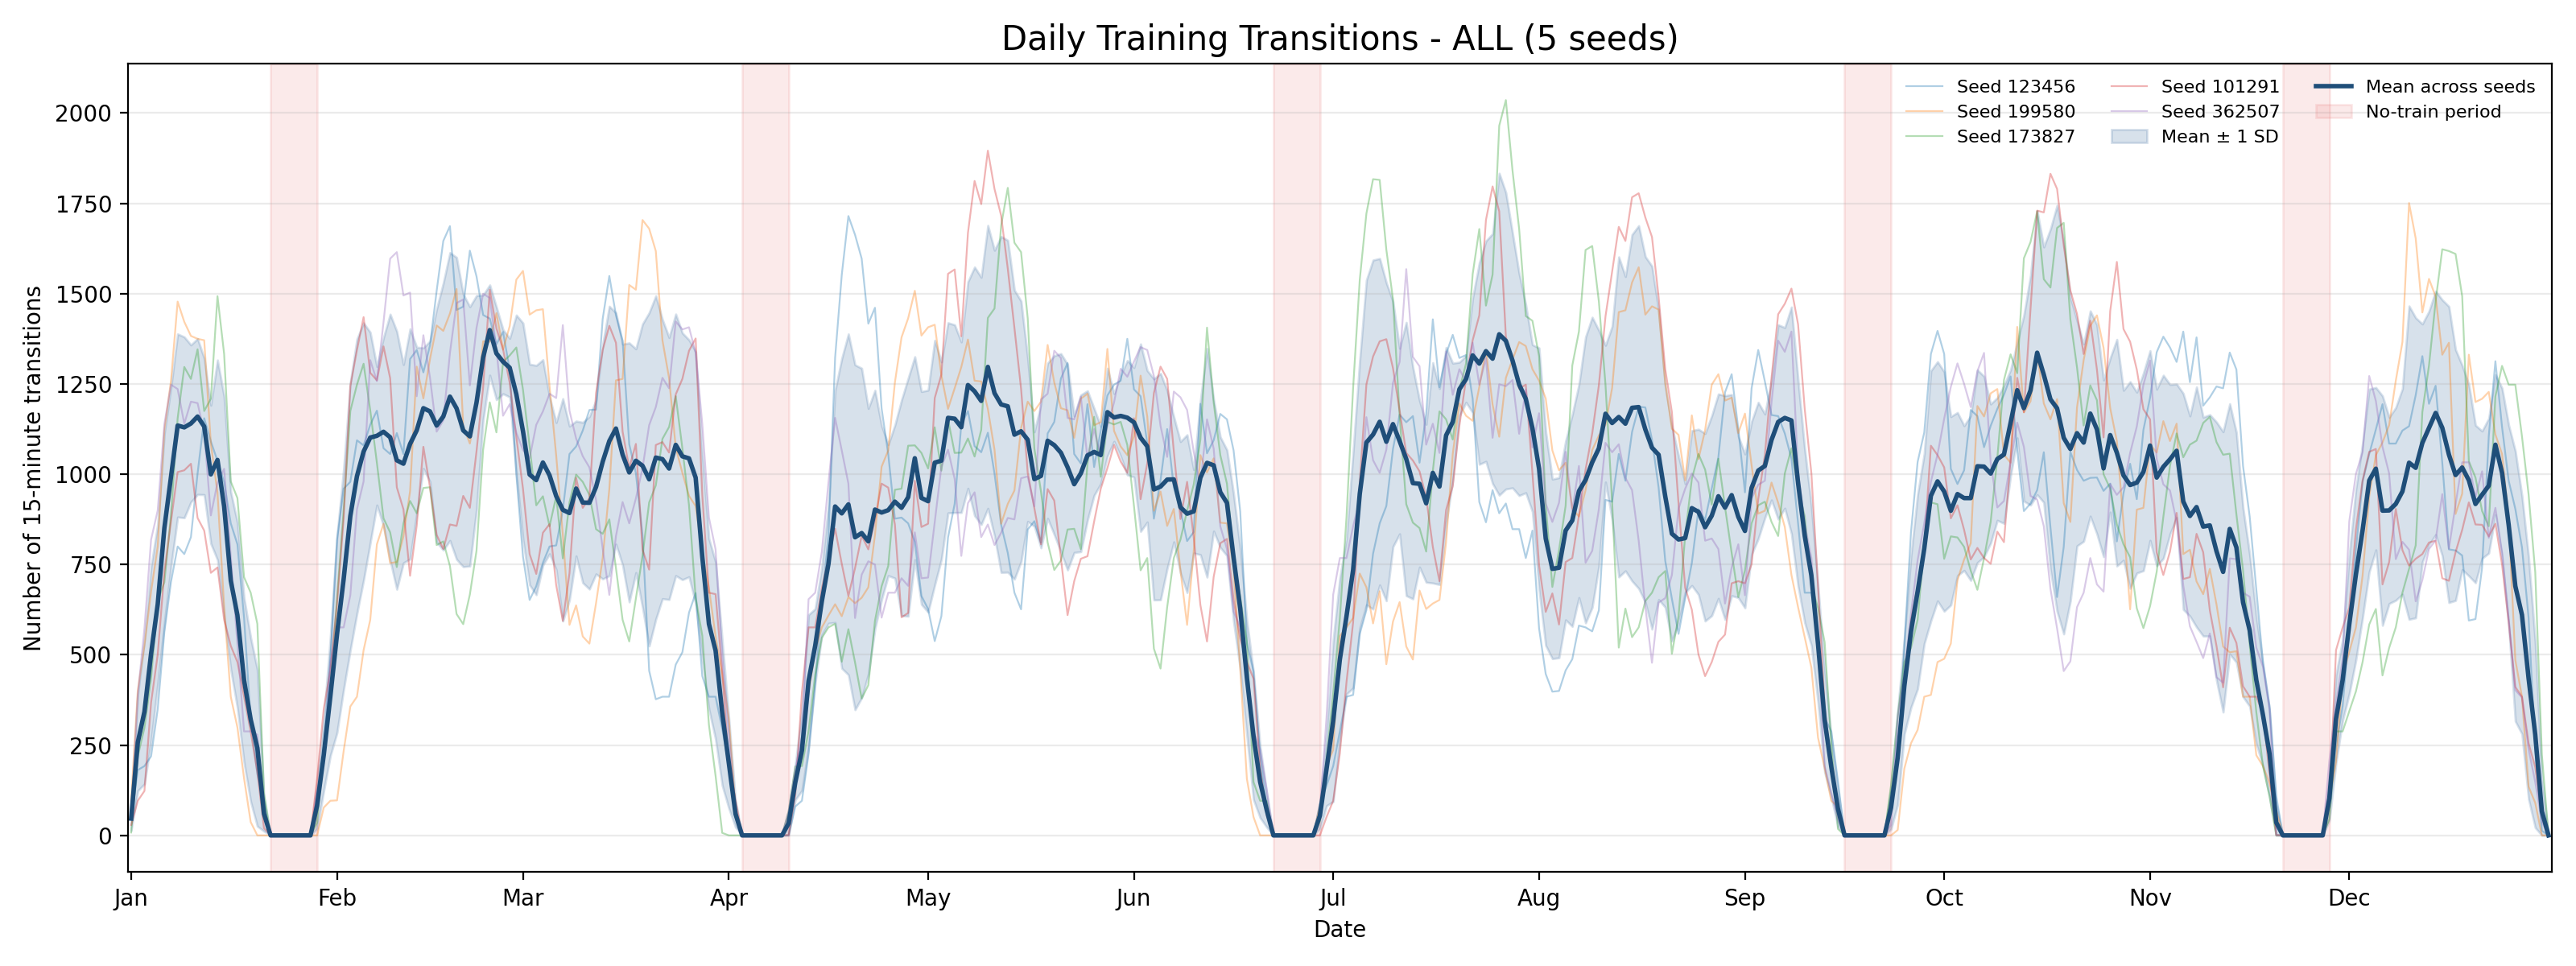

The data file committed next to this chart (first rows):
date, seed_123456, seed_199580, seed_173827, seed_101291, seed_362507, mean_across_seeds, std_across_seeds
2021-01-01, 46, 97, 8, 29, 53, 46.6, 33.1
2021-01-02, 181, 402, 219, 96, 390, 257.6, 134
2021-01-03, 192, 526, 298, 123, 573, 342.4, 199.8
2021-01-04, 219, 675, 435, 368, 819, 503.2, 241.3
2021-01-05, 350, 800, 649, 501, 900, 640.0, 221.8
2021-01-06, 563, 1123, 701, 729, 1139, 851.0, 263.3
2021-01-07, 702, 1259, 887, 870, 1248, 993.2, 248.4
2021-01-08, 800, 1478, 1155, 1006, 1236, 1135, 253.5
2021-01-09, 779, 1422, 1297, 1011, 1140, 1130, 250.3
2021-01-10, 826, 1383, 1264, 1029, 1201, 1141, 217.4
2021-01-11, 1002, 1375, 1346, 879, 1197, 1160, 215.7
2021-01-12, 1155, 1371, 1175, 844, 1116, 1132, 188.9
2021-01-13, 1091, 1085, 1209, 727, 886, 999.6, 191.5
2021-01-14, 1037, 949, 1493, 742, 977, 1040, 276.7
2021-01-15, 978, 633, 1333, 597, 1015, 911.2, 303.8
2021-01-16, 864, 384, 980, 525, 774, 705.4, 245.5
2021-01-17, 806, 299, 934, 480, 530, 609.8, 256.6
2021-01-18, 603, 158, 715, 385, 288, 429.8, 227.7
2021-01-19, 319, 37, 672, 287, 288, 320.6, 227
2021-01-20, 170, 0, 586, 176, 279, 242.2, 216.7
2021-01-21, 85, 0, 116, 20, 79, 60.0, 48.28
2021-01-22, 0, 0, 0, 0, 0, 0.0, 0.0
2021-01-23, 0, 0, 0, 0, 0, 0.0, 0.0
2021-01-24, 0, 0, 0, 0, 0, 0.0, 0.0
2021-01-25, 0, 0, 0, 0, 0, 0.0, 0.0
2021-01-26, 0, 0, 0, 0, 0, 0.0, 0.0
2021-01-27, 0, 0, 0, 0, 0, 0.0, 0.0
2021-01-28, 0, 0, 0, 0, 0, 0.0, 0.0
2021-01-29, 102, 0, 35, 157, 121, 83.0, 64.18
2021-01-30, 238, 77, 247, 351, 200, 222.6, 98.78
2021-01-31, 488, 96, 408, 458, 480, 386.0, 165.1
2021-02-01, 819, 97, 654, 641, 576, 557.4, 272.5
2021-02-02, 960, 234, 903, 878, 576, 710.2, 305.2
2021-02-03, 979, 357, 1175, 1244, 665, 884.0, 370.5
2021-02-04, 1094, 384, 1248, 1344, 903, 994.6, 379.9
2021-02-05, 1080, 513, 1306, 1435, 980, 1063, 356.1
2021-02-06, 1137, 597, 1177, 1281, 1316, 1102, 291.4
2021-02-07, 1176, 806, 1032, 1260, 1258, 1106, 191.8
2021-02-08, 1072, 863, 878, 1354, 1421, 1118, 260.9
2021-02-09, 1056, 754, 839, 1266, 1597, 1102, 340.7
2021-02-10, 1114, 757, 743, 964, 1615, 1039, 357.1
2021-02-11, 1056, 828, 864, 903, 1495, 1029, 274.5
2021-02-12, 1319, 953, 926, 719, 1503, 1084, 318.6
2021-02-13, 1344, 1298, 892, 858, 1216, 1122, 230
2021-02-14, 1282, 1210, 962, 1076, 1385, 1183, 167.1
2021-02-15, 1357, 1319, 964, 963, 1267, 1174, 194.8
2021-02-16, 1508, 1412, 804, 832, 1118, 1135, 323.1
2021-02-17, 1646, 1397, 814, 793, 1149, 1160, 369.8
2021-02-18, 1687, 1445, 746, 861, 1336, 1215, 398.6
2021-02-19, 1455, 1513, 613, 857, 1474, 1182, 418
2021-02-20, 1464, 1134, 585, 940, 1484, 1121, 377.4
2021-02-21, 1619, 1085, 667, 907, 1246, 1105, 359
2021-02-22, 1548, 1187, 788, 1063, 1405, 1198, 296.6
2021-02-23, 1441, 1368, 1068, 1241, 1500, 1324, 172.5
2021-02-24, 1431, 1367, 1199, 1511, 1488, 1399, 125
2021-02-25, 1360, 1446, 1116, 1404, 1347, 1335, 128.3
2021-02-26, 1394, 1345, 1311, 1346, 1162, 1312, 88.7
2021-02-27, 1289, 1410, 1329, 1253, 1194, 1295, 81.21
2021-02-28, 999, 1539, 1351, 1103, 1115, 1221, 219.4
2021-03-01, 772, 1563, 1234, 960, 1067, 1119, 299.5
... 305 more rows
